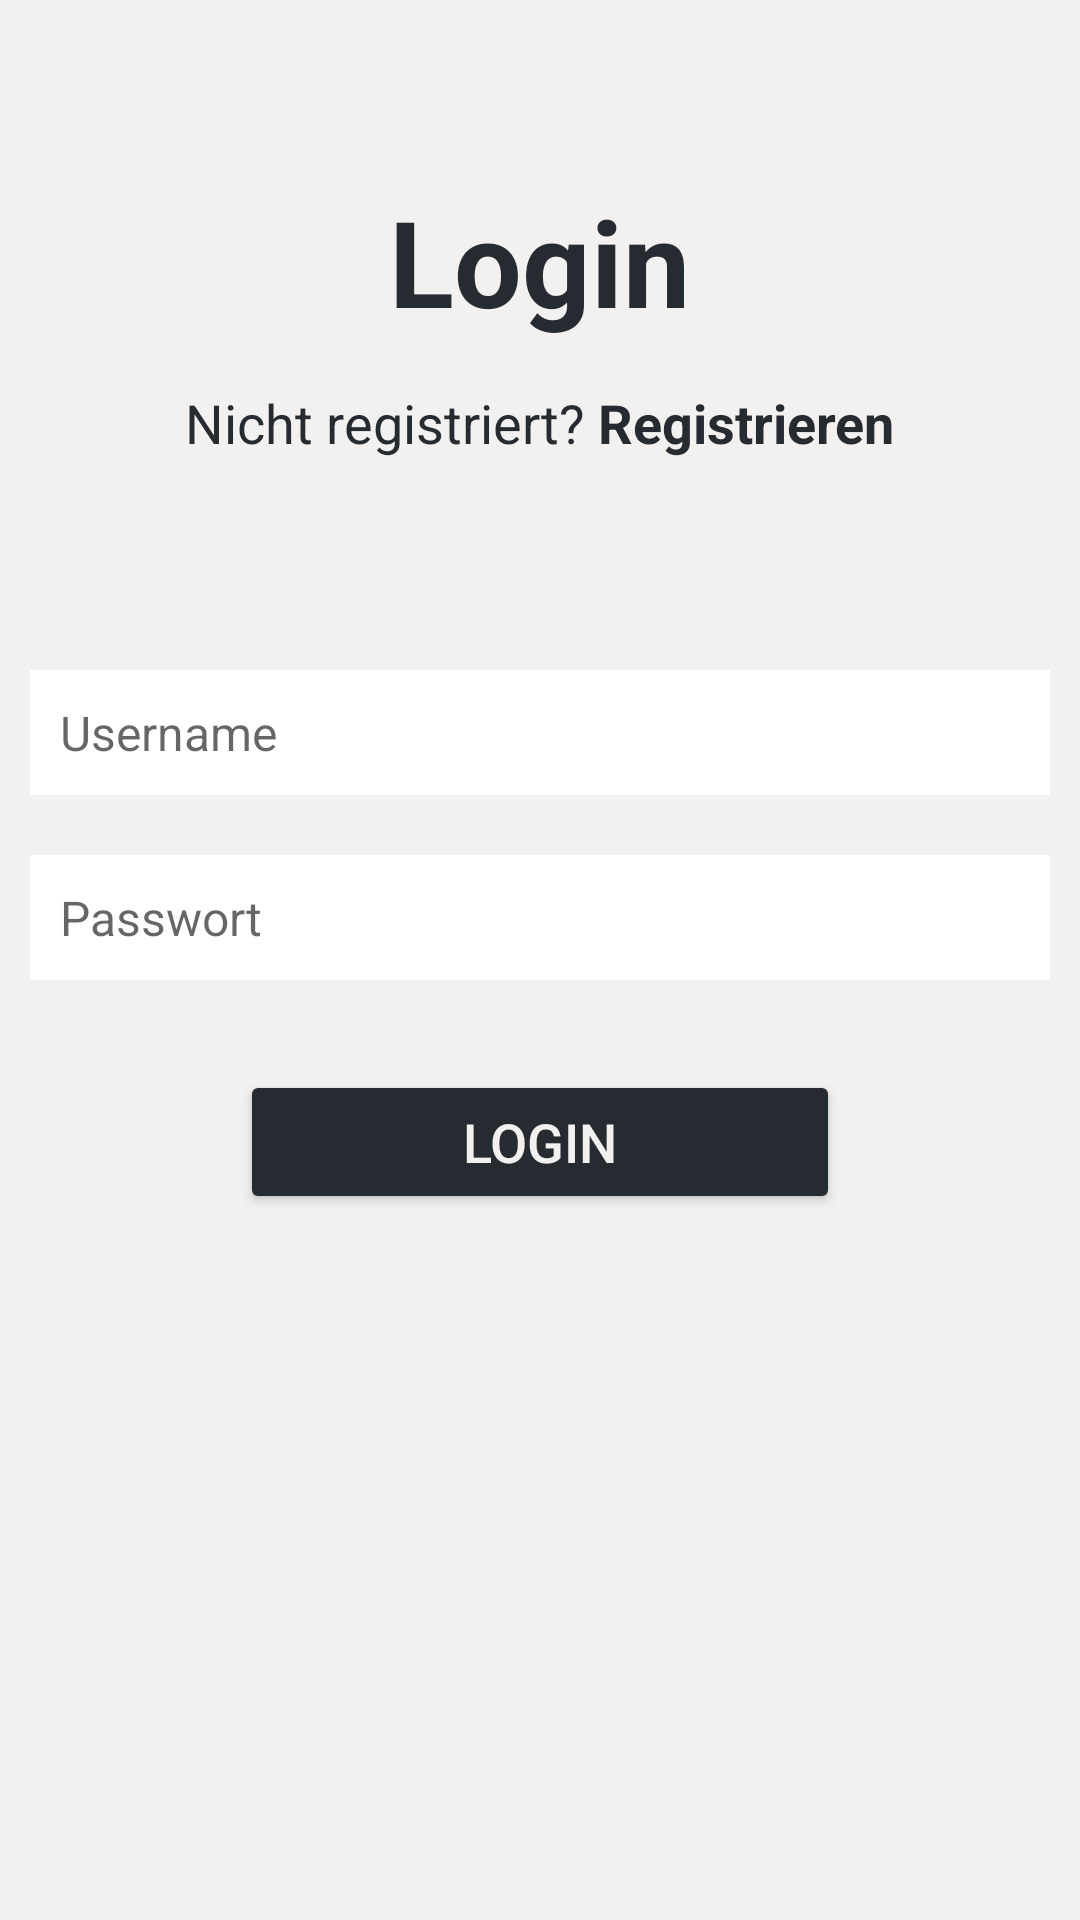

Produce the Android XML layout that renders to this screen, including the resource entries it uses.
<!-- AndroidManifest.xml: application theme AppTheme -->
<!-- res/layout/activity_login.xml -->
<?xml version="1.0" encoding="utf-8"?>
<LinearLayout xmlns:android="http://schemas.android.com/apk/res/android"
    xmlns:tools="http://schemas.android.com/tools"
    android:layout_width="match_parent"
    android:layout_height="match_parent"
    android:background="@color/beige"
    android:orientation="vertical"
    tools:context=".LoginActivity">

    <LinearLayout
        android:layout_width="match_parent"
        android:layout_height="match_parent"
        android:layout_weight="2"
        android:gravity="center"
        android:orientation="vertical">

        <TextView
            android:id="@+id/textView"
            android:layout_width="wrap_content"
            android:layout_height="wrap_content"
            android:text="@string/login"
            android:textColor="@color/darkblue"
            android:textSize="40sp"
            android:textStyle="bold"></TextView>

        <TextView
            android:id="@+id/textViewNotRegistered"
            android:layout_width="wrap_content"
            android:layout_height="wrap_content"
            android:layout_marginTop="15dp"
            android:text="@string/not_registered"
            android:textColor="@color/darkblue"
            android:textSize="18sp"></TextView>

    </LinearLayout>

    <LinearLayout
        android:layout_width="match_parent"
        android:layout_height="match_parent"
        android:layout_weight="1"
        android:orientation="vertical"
        android:padding="10dp">


        <EditText
            android:id="@+id/editTextUserName"
            android:layout_width="match_parent"
            android:layout_height="wrap_content"
            android:background="@color/white"
            android:ems="10"
            android:hint="@string/user_name"
            android:inputType="textPersonName"
            android:padding="10dp"
            android:textColor="@color/darkblue"
            android:textSize="16sp"
            tools:ignore="SpeakableTextPresentCheck,TouchTargetSizeCheck"></EditText>

        <EditText
            android:id="@+id/editTextPassword"
            android:layout_width="match_parent"
            android:layout_height="wrap_content"
            android:layout_marginTop="20dp"
            android:background="@color/white"
            android:ems="10"
            android:hint="@string/password"
            android:inputType="textPassword"
            android:padding="10dp"
            android:textColor="@color/darkblue"
            android:textSize="16sp"
            tools:ignore="SpeakableTextPresentCheck,TouchTargetSizeCheck"></EditText>

        <Button
            android:id="@+id/buttonLogin"
            android:layout_width="200dp"
            android:layout_height="wrap_content"
            android:layout_gravity="center"
            android:layout_marginTop="30dp"
            android:backgroundTint="@color/darkblue"
            android:text="@string/login"
            android:textColor="@color/beige"
            android:textSize="18sp"></Button>
    </LinearLayout>
</LinearLayout>
<!-- resources referenced by this layout -->
<resources>
  <color name="beige">#f2f1ef</color>
  <color name="darkblue">#252b31</color>
  <color name="white">#FFFFFFFF</color>
  <string name="login">Login</string>
  <string name="not_registered">Nicht registriert? <b>Registrieren</b></string>
  <string name="password">Passwort</string>
  <string name="user_name">Username</string>
  <style name="AppTheme" parent="Theme.MaterialComponents.DayNight.NoActionBar">
          
          <item name="colorPrimary">@color/darkblue</item>
          <item name="colorPrimaryVariant">@color/orange</item>
          <item name="colorOnPrimary">@color/beige</item>
          
          <item name="android:statusBarColor" tools:targetApi="l">?attr/colorPrimary</item>
          
      </style>
  <color name="orange">#e69d45</color>
</resources>
